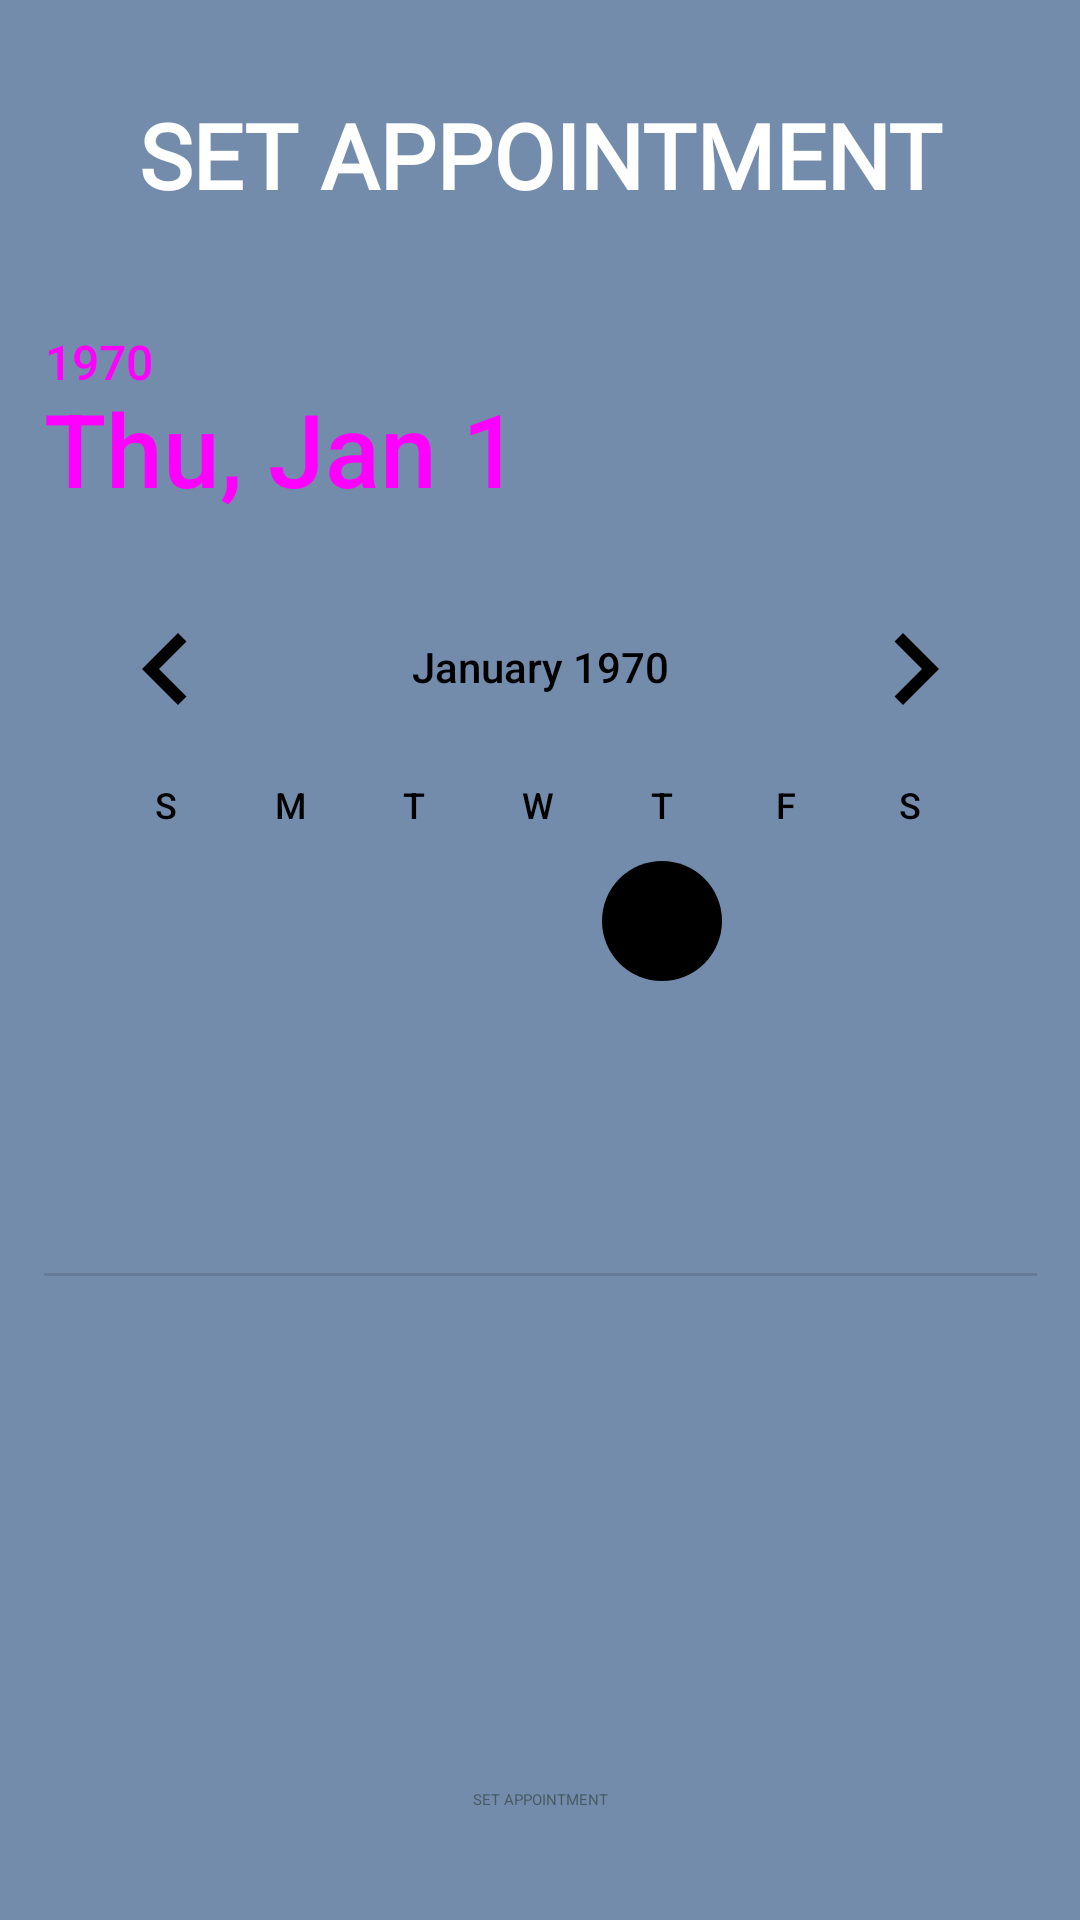

Android layout source for this screen:
<!-- AndroidManifest.xml: application theme Theme.HEALTHPOINT_FINAL -->
<!-- res/layout/acitivity_setappointment.xml -->
<?xml version="1.0" encoding="utf-8"?>
<androidx.constraintlayout.widget.ConstraintLayout xmlns:android="http://schemas.android.com/apk/res/android"
    xmlns:app="http://schemas.android.com/apk/res-auto"
    xmlns:tools="http://schemas.android.com/tools"
    android:layout_width="match_parent"
    android:layout_height="match_parent"
    android:background="#748CAB"
    tools:context=".SetAppointment">

    
    
    
    
    
    
    
    
    
    
    

    


    


    <DatePicker
        android:id="@+id/datePicker"
        android:layout_width="331dp"
        android:layout_height="330dp"
        android:datePickerMode="calendar"
        app:layout_constraintBottom_toBottomOf="parent"
        app:layout_constraintEnd_toEndOf="parent"
        app:layout_constraintHorizontal_bias="0.505"
        app:layout_constraintStart_toStartOf="parent"
        app:layout_constraintTop_toTopOf="parent"
        app:layout_constraintVertical_bias="0.308" />

    <TextView
        android:id="@+id/set"
        android:layout_width="wrap_content"
        android:layout_height="wrap_content"
        android:fontFamily="@font/noto_sans_bold"
        android:lineSpacingExtra="16sp"
        android:text="@string/set"
        android:textColor="#FFFFFF"
        android:textSize="30sp"
        android:textStyle="bold"
        app:layout_constraintBottom_toBottomOf="parent"
        app:layout_constraintEnd_toEndOf="parent"
        app:layout_constraintHorizontal_bias="0.503"
        app:layout_constraintStart_toStartOf="parent"
        app:layout_constraintTop_toTopOf="parent"
        app:layout_constraintVertical_bias="0.052" />













    <Button
        android:id="@+id/buttonSet"
        android:layout_width="wrap_content"
        android:layout_height="wrap_content"
        android:text="@string/set"
        android:textColor="#455A64"
        app:layout_constraintBottom_toBottomOf="parent"
        app:layout_constraintEnd_toEndOf="parent"
        app:layout_constraintStart_toStartOf="parent"
        app:layout_constraintTop_toTopOf="parent"
        app:layout_constraintVertical_bias="0.942" />


    
    
    
    
    
    
    
    
    
    
    
    
    
    

    

    

    
    
    
    
    
    
    
    
    
    
    
    
    
    
    
    
    
    


    


</androidx.constraintlayout.widget.ConstraintLayout>
<!-- resources referenced by this layout -->
<resources>
  <string name="set">SET APPOINTMENT</string>
</resources>
